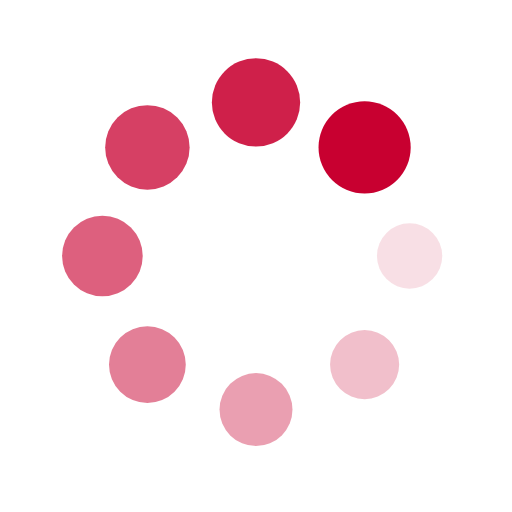
t = 0.00 s
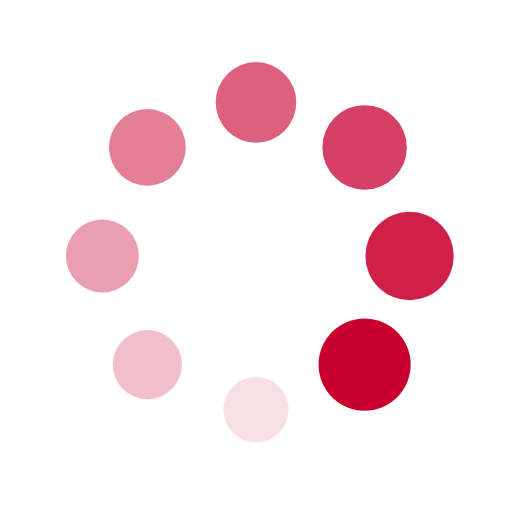
t = 0.25 s
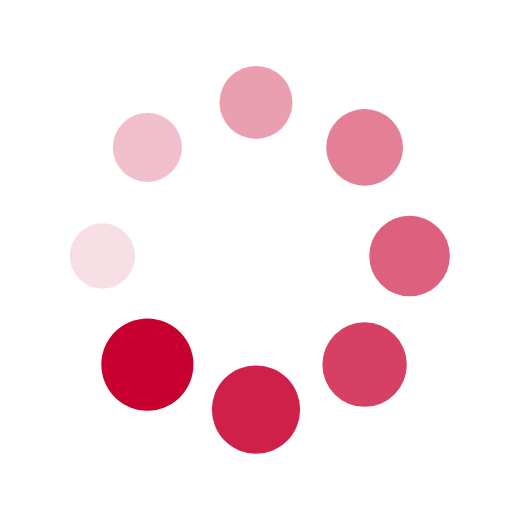
t = 0.50 s
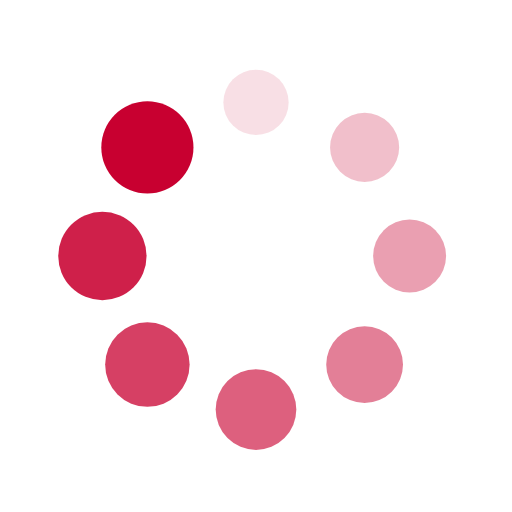
t = 0.75 s

The animated SVG that drew these frames (rendered in a browser with its animation timeline set to each time). Animation: 16 SMIL elements (animate=8,animateTransform=8); one cycle of 1.00 s, repeats indefinitely.

<?xml version="1.0" encoding="utf-8"?>
<svg xmlns="http://www.w3.org/2000/svg" xmlns:xlink="http://www.w3.org/1999/xlink" style="margin: auto; background-image: none; display: block; shape-rendering: auto; background-position: initial initial; background-repeat: initial initial;" width="200px" height="200px" viewBox="0 0 100 100" preserveAspectRatio="xMidYMid">
<g transform="translate(80,50)">
<g transform="rotate(0)">
<circle cx="0" cy="0" r="6" fill="#c80030" fill-opacity="1">
  <animateTransform attributeName="transform" type="scale" begin="-0.875s" values="1.5 1.5;1 1" keyTimes="0;1" dur="1s" repeatCount="indefinite"></animateTransform>
  <animate attributeName="fill-opacity" keyTimes="0;1" dur="1s" repeatCount="indefinite" values="1;0" begin="-0.875s"></animate>
</circle>
</g>
</g><g transform="translate(71.21320343559643,71.21320343559643)">
<g transform="rotate(45)">
<circle cx="0" cy="0" r="6" fill="#c80030" fill-opacity="0.875">
  <animateTransform attributeName="transform" type="scale" begin="-0.75s" values="1.5 1.5;1 1" keyTimes="0;1" dur="1s" repeatCount="indefinite"></animateTransform>
  <animate attributeName="fill-opacity" keyTimes="0;1" dur="1s" repeatCount="indefinite" values="1;0" begin="-0.75s"></animate>
</circle>
</g>
</g><g transform="translate(50,80)">
<g transform="rotate(90)">
<circle cx="0" cy="0" r="6" fill="#c80030" fill-opacity="0.75">
  <animateTransform attributeName="transform" type="scale" begin="-0.625s" values="1.5 1.5;1 1" keyTimes="0;1" dur="1s" repeatCount="indefinite"></animateTransform>
  <animate attributeName="fill-opacity" keyTimes="0;1" dur="1s" repeatCount="indefinite" values="1;0" begin="-0.625s"></animate>
</circle>
</g>
</g><g transform="translate(28.786796564403577,71.21320343559643)">
<g transform="rotate(135)">
<circle cx="0" cy="0" r="6" fill="#c80030" fill-opacity="0.625">
  <animateTransform attributeName="transform" type="scale" begin="-0.5s" values="1.5 1.5;1 1" keyTimes="0;1" dur="1s" repeatCount="indefinite"></animateTransform>
  <animate attributeName="fill-opacity" keyTimes="0;1" dur="1s" repeatCount="indefinite" values="1;0" begin="-0.5s"></animate>
</circle>
</g>
</g><g transform="translate(20,50.00000000000001)">
<g transform="rotate(180)">
<circle cx="0" cy="0" r="6" fill="#c80030" fill-opacity="0.5">
  <animateTransform attributeName="transform" type="scale" begin="-0.375s" values="1.5 1.5;1 1" keyTimes="0;1" dur="1s" repeatCount="indefinite"></animateTransform>
  <animate attributeName="fill-opacity" keyTimes="0;1" dur="1s" repeatCount="indefinite" values="1;0" begin="-0.375s"></animate>
</circle>
</g>
</g><g transform="translate(28.78679656440357,28.786796564403577)">
<g transform="rotate(225)">
<circle cx="0" cy="0" r="6" fill="#c80030" fill-opacity="0.375">
  <animateTransform attributeName="transform" type="scale" begin="-0.25s" values="1.5 1.5;1 1" keyTimes="0;1" dur="1s" repeatCount="indefinite"></animateTransform>
  <animate attributeName="fill-opacity" keyTimes="0;1" dur="1s" repeatCount="indefinite" values="1;0" begin="-0.25s"></animate>
</circle>
</g>
</g><g transform="translate(49.99999999999999,20)">
<g transform="rotate(270)">
<circle cx="0" cy="0" r="6" fill="#c80030" fill-opacity="0.25">
  <animateTransform attributeName="transform" type="scale" begin="-0.125s" values="1.5 1.5;1 1" keyTimes="0;1" dur="1s" repeatCount="indefinite"></animateTransform>
  <animate attributeName="fill-opacity" keyTimes="0;1" dur="1s" repeatCount="indefinite" values="1;0" begin="-0.125s"></animate>
</circle>
</g>
</g><g transform="translate(71.21320343559643,28.78679656440357)">
<g transform="rotate(315)">
<circle cx="0" cy="0" r="6" fill="#c80030" fill-opacity="0.125">
  <animateTransform attributeName="transform" type="scale" begin="0s" values="1.5 1.5;1 1" keyTimes="0;1" dur="1s" repeatCount="indefinite"></animateTransform>
  <animate attributeName="fill-opacity" keyTimes="0;1" dur="1s" repeatCount="indefinite" values="1;0" begin="0s"></animate>
</circle>
</g>
</g>
<!-- [ldio] generated by https://loading.io/ --></svg>
